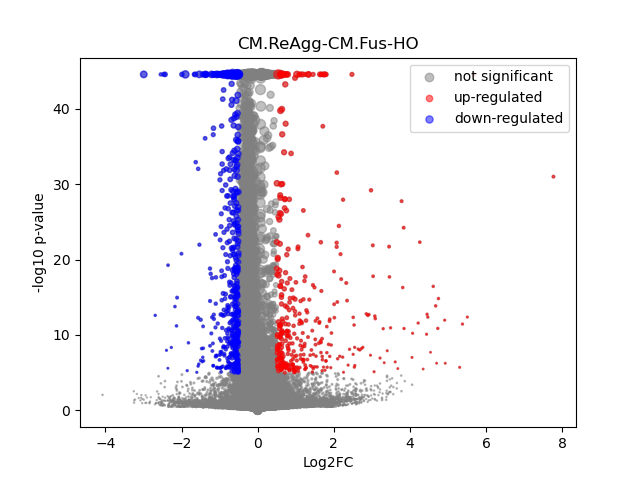

Values plotted in this chart, from the file beside it:
	gene	expression_1	expression_2	log2FC	-log10 p-val	significant
0	MIR1302-2HG	1.2296368e-09	4.9112714e-09	5.314166e-05	44.55	0
1	FAM138A	1.2296368e-09	4.9112714e-09	5.314166e-05	44.55	0
2	OR4F5	1.2296368e-09	4.9112714e-09	5.314166e-05	44.55	0
3	AL627309.1	0.001911	0.002342	0.2807	0.2561	0
4	AL627309.3	0.0002441	4.9112714e-09	-1.783	1.042	0
5	AL627309.2	1.2296368e-09	4.9112714e-09	5.314166e-05	44.55	0
6	AL627309.5	0.02199	0.0215	-0.03228	0.08234	0
7	AL627309.4	0.001084	0.0006818	-0.5984	0.3138	0
8	AP006222.2	0.001056	0.0005777	-0.7708	0.5981	0
9	AL732372.1	1.2296368e-09	4.9112714e-09	5.314166e-05	44.55	0
10	OR4F29	1.2296368e-09	4.9112714e-09	5.314166e-05	44.55	0
11	AC114498.1	1.2296368e-09	4.9112714e-09	5.314166e-05	44.55	0
12	OR4F16	1.2296368e-09	4.9112714e-09	5.314166e-05	44.55	0
13	AL669831.2	0.001419	0.001083	-0.3602	0.2416	0
14	LINC01409	0.06301	0.06983	0.1481	1.127	0
15	FAM87B	0.0003411	0.000247	-0.3462	0.1267	0
16	LINC01128	0.1517	0.1472	-0.0426	0.3678	0
17	LINC00115	0.01115	0.01509	0.4333	1.575	0
18	FAM41C	0.01004	0.007886	-0.3443	0.894	0
19	AL645608.6	0.0001075	0.0006695	1.891	1.317	0
20	AL645608.2	0.003298	0.005174	0.6341	1.176	0
21	AL645608.4	0.001602	0.0008825	-0.7924	0.6935	0
22	LINC02593	0.04477	0.03639	-0.2979	2.22	0
23	SAMD11	0.2542	0.1859	-0.4511	22.86	0
24	NOC2L	0.2468	0.2091	-0.2395	7.845	0
25	KLHL17	0.01501	0.01446	-0.05373	0.1192	0
26	PLEKHN1	0.001717	0.001452	-0.2271	0.1796	0
27	PERM1	0.001623	0.001152	-0.4607	0.4083	0
28	AL645608.7	0.001323	0.0006486	-0.9267	0.8722	0
29	HES4	0.2605	0.2214	-0.2345	7.616	0
30	ISG15	0.2604	0.2001	-0.3797	18.78	0
31	AL645608.1	1.2296368e-09	4.9112714e-09	5.314166e-05	44.55	0
32	AGRN	0.08906	0.07785	-0.1939	2.088	0
33	AL645608.5	1.2296368e-09	4.9112714e-09	5.314166e-05	44.55	0
34	AL645608.8	1.2296368e-09	0.0001102	1.072	0.4985	0
35	RNF223	0.000238	0.0003161	0.2997	0.08226	0
36	C1orf159	0.01649	0.01519	-0.1171	0.3028	0
37	AL390719.3	0.0001873	4.9112714e-09	-1.522	0.8024	0
38	LINC01342	1.2296368e-09	4.9112714e-09	5.314166e-05	44.55	0
39	AL390719.2	1.2296368e-09	0.0001174	1.12	0.4984	0
40	TTLL10-AS1	1.2296368e-09	4.9112714e-09	5.314166e-05	44.55	0
41	TTLL10	0.0003564	4.9112714e-09	-2.19	0.6997	0
42	TNFRSF18	4.3316344e-05	0.0007096	2.498	1.862	0
43	TNFRSF4	7.538527e-05	0.0004461	1.639	1.23	0
44	SDF4	0.5043	0.4274	-0.2386	18.18	0
45	B3GALT6	0.1767	0.144	-0.2957	8.512	0
46	C1QTNF12	0.00377	0.005172	0.4459	0.8414	0
47	AL162741.1	0.0003038	0.0004815	0.5262	0.2873	0
48	UBE2J2	0.2975	0.2528	-0.2347	9.597	0
49	LINC01786	0.001095	0.001347	0.276	0.193	0
50	SCNN1D	0.004043	0.004907	0.273	0.3978	0
51	ACAP3	0.06461	0.05831	-0.1478	1.088	0
52	PUSL1	0.08718	0.06521	-0.4183	7.52	0
53	INTS11	0.1545	0.1245	-0.3107	7.466	0
54	AL139287.1	0.0001202	0.0001157	-0.02981	0.009451	0
55	CPTP	0.08236	0.0544	-0.5974	12.61	1
56	TAS1R3	0.000322	0.001085	1.49	1.351	0
57	DVL1	0.05463	0.05358	-0.0279	0.121	0
58	MXRA8	0.02974	0.03653	0.296	1.928	0
59	AURKAIP1	1.064	0.9352	-0.186	33.98	0
... 36,541 more rows
